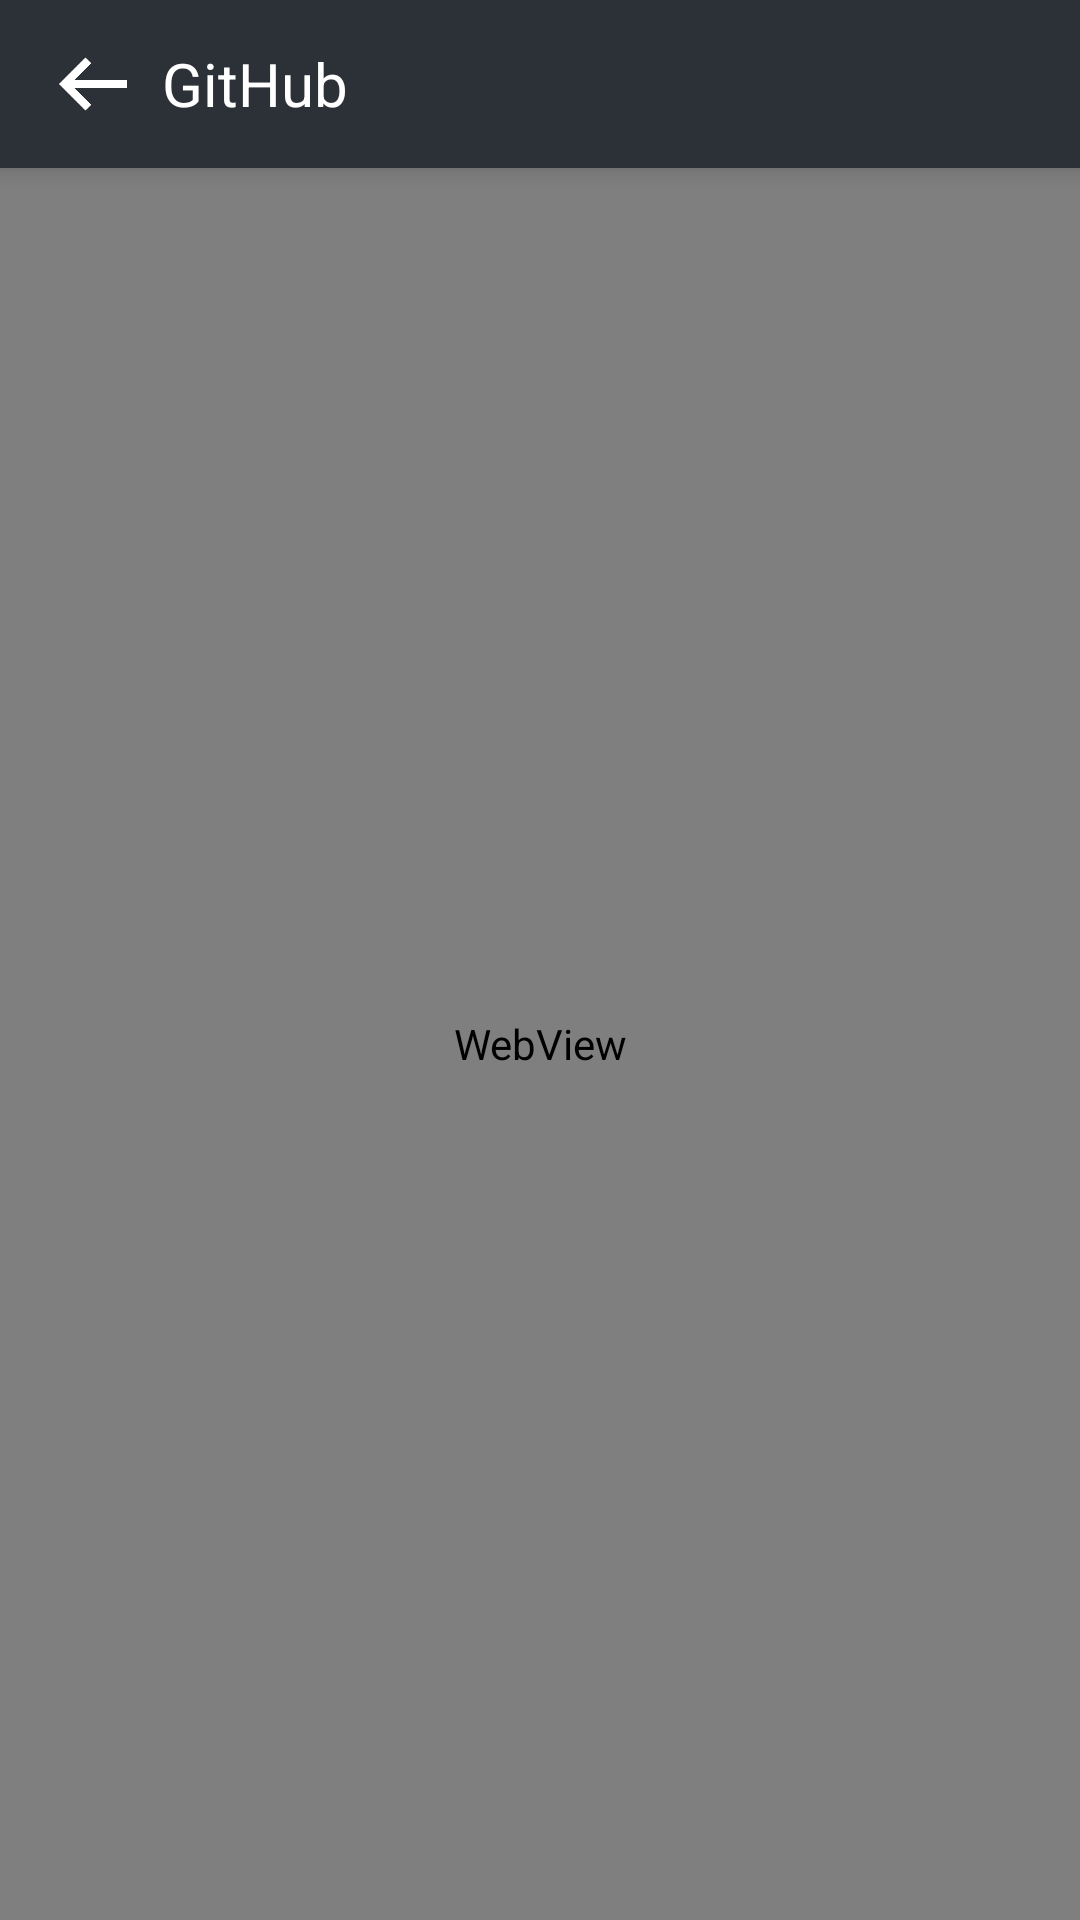

Produce the Android XML layout that renders to this screen, including the resource entries it uses.
<!-- AndroidManifest.xml: application theme AppTheme -->
<!-- res/layout/activity_web_view.xml -->
<?xml version="1.0" encoding="utf-8"?>
<android.support.constraint.ConstraintLayout
    xmlns:android="http://schemas.android.com/apk/res/android"
    xmlns:app="http://schemas.android.com/apk/res-auto"
    android:layout_width="match_parent"
    android:layout_height="match_parent">

    <android.support.v7.widget.Toolbar
        android:id="@+id/webViewToolbar"
        android:background="@color/colorPrimary"
        android:layout_width="match_parent"
        android:layout_height="?attr/actionBarSize"
        android:elevation="5dp"
        app:layout_constraintEnd_toEndOf="parent"
        app:layout_constraintStart_toStartOf="parent"
        app:layout_constraintTop_toTopOf="parent">

        <LinearLayout
            android:orientation="horizontal"
            android:layout_width="match_parent"
            android:layout_height="match_parent">

            <ImageView
                android:layout_gravity="center"
                android:id="@+id/iconBackWeb"
                android:layout_width="30dp"
                android:layout_height="30dp"
                android:src="@drawable/ic_arrow" />

            <TextView
                android:layout_gravity="center"
                android:layout_marginStart="@dimen/repo_card_margin_horizontal"
                android:textSize="20sp"
                android:textColor="@color/toolbar_color"
                android:layout_width="wrap_content"
                android:layout_height="wrap_content"
                android:text="@string/gitHub"/>

        </LinearLayout>

    </android.support.v7.widget.Toolbar>

    <WebView
        android:id="@+id/webView"
        android:layout_width="match_parent"
        android:layout_height="0dp"
        app:layout_constraintBottom_toBottomOf="parent"
        app:layout_constraintEnd_toEndOf="parent"
        app:layout_constraintStart_toStartOf="parent"
        app:layout_constraintTop_toBottomOf="@+id/webViewToolbar"/>

</android.support.constraint.ConstraintLayout>
<!-- resources referenced by this layout -->
<resources>
  <color name="colorPrimary">#2b3137</color>
  <color name="toolbar_color">#FFFFFF</color>
  <dimen name="repo_card_margin_horizontal">8dp</dimen>
  <!-- drawable ic_arrow: png bitmap (drawable-xxxhdpi, 2031 bytes) -->
  <string name="gitHub">GitHub</string>
  <style name="AppTheme" parent="Theme.AppCompat.Light.DarkActionBar">
          
          <item name="colorPrimary">@color/colorPrimary</item>
          <item name="colorPrimaryDark">@color/colorPrimaryDark</item>
          <item name="colorAccent">@color/colorAccent</item>
      </style>
  <color name="colorPrimaryDark">#24292e</color>
  <color name="colorAccent">#2dba4e</color>
</resources>
